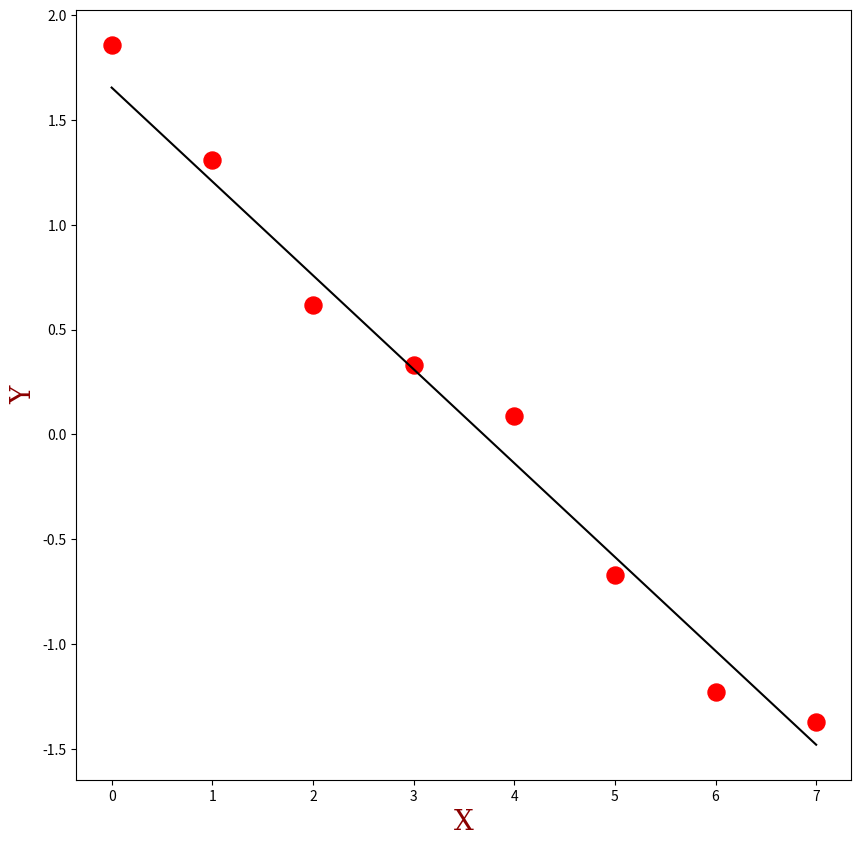
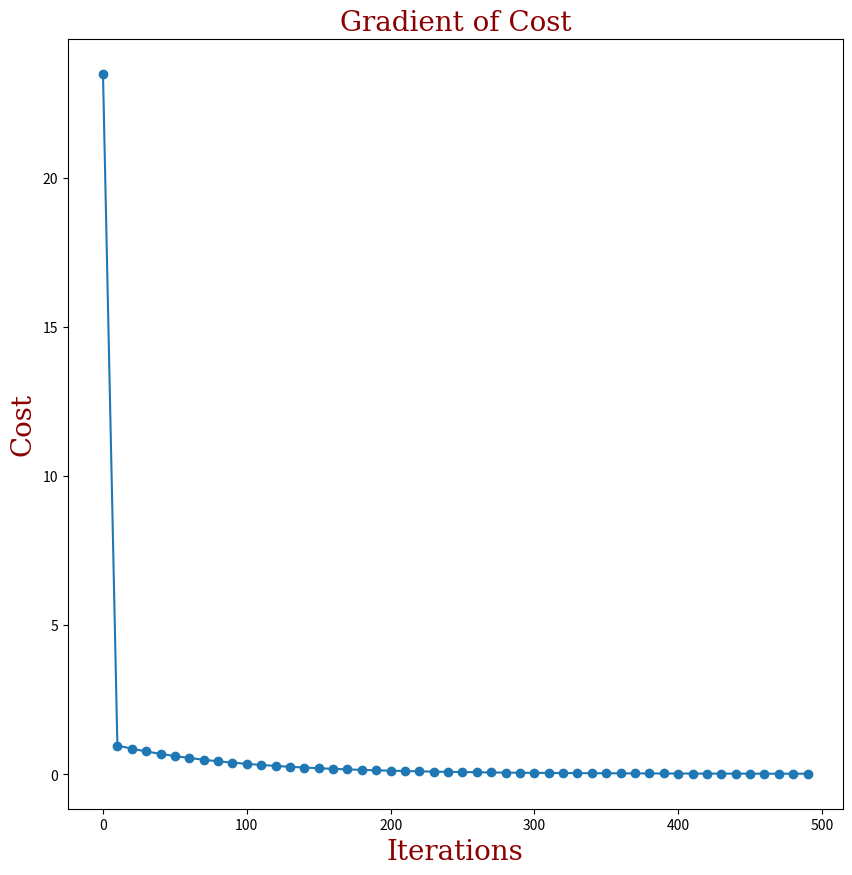

Write Python code to recreate these figures, in order.
def mse(y_hat, y):
    n = len(y_hat)
    diff = y_hat - y
    diff_squared = sum(diff * diff)
    return diff_squared / n

def regress(m, b, x):
    return m * x + b

def delC_delm(x, y_hat, y):
    s = sum(x * (y_hat - y))
    return (2 / len(x)) * s

def delC_delb(y_hat, y):
    s = sum(y_hat - y)
    return (2 / len(y)) * s

import numpy as np

size = 25
lower_x = 0
upper_x = 50

# Replace x and y with your own sample data to experiment
x = np.array([0, 1, 2, 3, 4, 5, 6, 7.])
y = np.array([1.86, 1.31, .62, .33, .09, -.67, -1.23, -1.37])

# Gradient descent parameters. Experiment with these as well
m = 1
b = 0.1
lr = 0.01 # Don't make this value too big because the algorithm might not converge
tol = 1e-4
max_iters = 500

import matplotlib.pyplot as plt

fig = plt.figure(figsize=(10, 10))
plt.scatter(x, y, s=150, c='red')

costs = []
for i in range(0, max_iters):

    y_hat = regress(m, b, x)
    #plt.plot(x, m * x + b, c='lightgrey')  # Uncomment this line to see intermediate fits

    cost = mse(y_hat, y)
    costs.append(cost) # Save the costs in a list. These will be graphed later
    if cost <= tol:
            break

    new_m = m - delC_delm(x, y_hat, y) * lr
    new_b = b - delC_delb(y_hat, y) * lr

    m = new_m
    b = new_b

plt.plot(x, m * x + b, c='black')
plt.xlabel('X', fontdict={'family': 'serif','color':  'darkred','weight': 'normal','size': 20})
plt.ylabel('Y', fontdict={'family': 'serif','color':  'darkred','weight': 'normal','size': 20})

plt.show()

print(f'Estimated line is: y = {m} * x + {b}')

import matplotlib.pyplot as plt

costs_index = range(0, len(costs))

fig = plt.figure(figsize=(10, 10))
plt.plot(costs_index[::10], costs[::10])  # Plot every 10th point (stops the graph from being a mass of dots)
plt.scatter(costs_index[::10], costs[::10])

plt.xlabel('Iterations', fontdict={'family': 'serif','color':  'darkred','weight': 'normal','size': 20})
plt.ylabel('Cost', fontdict={'family': 'serif','color':  'darkred','weight': 'normal','size': 20})
plt.title('Gradient of Cost', fontdict={'family': 'serif','color':  'darkred','weight': 'normal','size': 20})

plt.show()